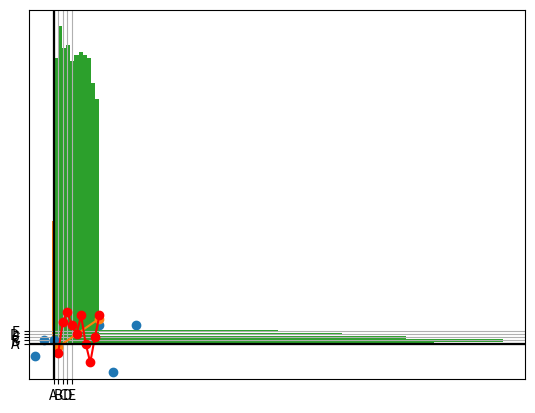

Reproduce this figure in Python.
import numpy as np

import matplotlib # Importamos de esta forma para verificar la versión
import matplotlib.pyplot as plt

import random

# Versiones

print(f"numpy=={np.__version__}")
print(f"matplotlib=={matplotlib.__version__}")

# Graficar un punto
# Usamos la función plt.plot()

x = 0
y = 1

plt.plot(x, y, marker = "o")

plt.grid()
plt.show()

# En este ejemplo x, y son números

# Usamos plt.grid() para mostrar una "malla" cuadriculada gris, muy útil para ubicar los puntos en las gráficas
# Usamos plt.show() para mostrar la gráfica (aunque no es obligatorio en Notebooks)

# Graficar una linea
# Usamos la función plt.plot()

x = [1, 10]
y = [-1, 8]

plt.plot(x, y, marker = "o")


# Esta función la podemos usar para marcar el eje X
plt.axhline(0, color = "black")

# Esta función la podemos usar para marcar el eje Y
plt.axvline(0, color = "black") 

plt.grid()
plt.show()

# En este ejemplo x, y son listas con 2 elementos cada uno
# Ambos tienen el mismo tamaño

# Por defecto, matplotlib uno los puntos con una linea, esto se puede evitar añadiendo el siguiente parámetro ---> linestyle = ""

# Graficar varios puntos
# Usamos la función plt.plot()

x = np.linspace(1, 10, 10)
y = [-3, 7, 10, 6, 3, 9, 0, -6, 2, 9]

plt.plot(x, y, marker = "o", color = "red")

# Eje X
plt.axhline(0, color = "black")

# Eje Y
plt.axvline(0, color = "black") 

plt.grid()
plt.show()

# En este ejemplo x, y son listas de n-números
# Ambos tienen el mismo tamaño

# Usando el parámetro color = "red" cambiamos el color de los puntos

# plt.scatter()

# Vamos a generar 2 listas de números aleatorios para generar el gráfico

X = [random.randint(-20, 20) for x in range(20)]
Y = [random.randint(-20, 20) for x in range(20)]

plt.scatter(X, Y)

# Eje X
plt.axhline(0, color = "black")

# Eje Y
plt.axvline(0, color = "black") 

plt.grid()
plt.show()

# plt.scatter() no une los puntos con lineas
# En este ejemplo X, Y son listas de n-números.
# Ambos tienen el mismo tamaño

# plt.bar()

# Vamos a crear dos listas
# La primera con datos no numéricos, en este ejemplo con strings
# La segunda con datos numéricos, pueden ser positivos y negativos


categorias = ["A", "B", "C", "D", "E"]
valores = [random.randint(10, 100) for x in range(len(categorias))]


plt.bar(categorias, valores)
plt.grid()
plt.show()

# En este ejemplo categorias es una lista de strings y valores es una lista de números
# Ambos tienen el mismo tamaño

# plt.bar()

# Vamos a crear dos listas
# La primera con datos no numéricos, en este ejemplo con strings
# La segunda con datos numéricos, pueden ser positivos y negativos


categorias = ["A", "B", "C", "D", "E"]
valores = [random.randint(10, 100) for x in range(len(categorias))]


plt.barh(categorias, valores)
plt.grid()
plt.show()

# En este ejemplo categorias es una lista de strings y valores es una lista de números
# Ambos tienen el mismo tamaño

# plt.hist()

# Para este ejemplo vamos a generar una lista de 1000 elementos aleatorios entre 0 y 10

X = [random.randint(0, 10) for x in range(1_000)]

plt.hist(X, bins = 11)
plt.grid()
plt.show()

# plt.hist() cuenta cuantas veces se repite cada elemento.
# La altura de cada barra depende de las veces que se repite. Mientras más se repite más alto.

# Más adelante explicaremos el parámetro "bins".

# Podemos verificar la cantidad de cada elemento usando la función Counter

from collections import Counter

print(Counter(X))

##############################################################################################################################